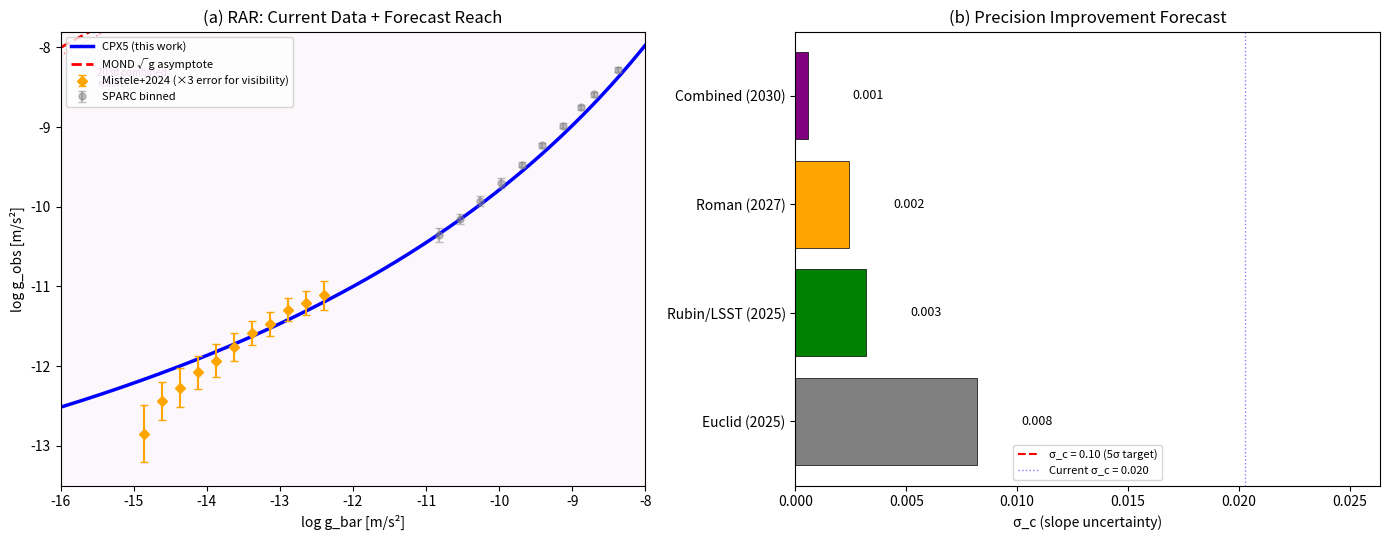

The matplotlib source for this figure:
"""Phase 3 Task 3: Forecast — when can surveys distinguish CPX5 from MOND?

Compute the precision needed to distinguish the CPX5 form (c=0) from the
MOND √g_bar asymptote (c=0.5) in the log_gobs = a + b/log_gbar + c·log_gbar
expansion. Based on current Mistele+2024 lensing precision vs projected
Euclid, Rubin/LSST, and Roman survey sensitivities.

Key metrics:
- Current: σ_c = 0.15 (from joint SPARC+lensing, 21 points)
- Target: σ_c < 0.10 for 5σ distinction
"""

import numpy as np
import matplotlib
matplotlib.use("Agg")
import matplotlib.pyplot as plt

OUTDIR = "analysis/phase3"

# Current lensing data from Mistele+2024
LENSING_DATA = np.array([
    [-12.39, -11.11, 0.06],
    [-12.64, -11.21, 0.05],
    [-12.89, -11.29, 0.05],
    [-13.13, -11.47, 0.05],
    [-13.38, -11.59, 0.05],
    [-13.63, -11.76, 0.06],
    [-13.87, -11.93, 0.07],
    [-14.12, -12.08, 0.07],
    [-14.37, -12.27, 0.08],
    [-14.61, -12.44, 0.08],
    [-14.86, -12.85, 0.12],
])

SPARC_BINNED = np.array([
    [-10.82, -10.35, 0.03],
    [-10.54, -10.15, 0.02],
    [-10.26, -9.93, 0.02],
    [-9.97, -9.70, 0.02],
    [-9.69, -9.47, 0.01],
    [-9.41, -9.23, 0.01],
    [-9.12, -8.98, 0.01],
    [-8.88, -8.75, 0.01],
    [-8.70, -8.59, 0.01],
    [-8.37, -8.28, 0.01],
])


def compute_slope_precision(x, y, yerr, n_sim=5000):
    """Monte Carlo estimate of σ_c for the MOND asymptote test."""
    from scipy.optimize import minimize

    c_vals = []
    for _ in range(n_sim):
        y_sim = y + np.random.normal(0, yerr)
        def chi2(params):
            a, b, c = params
            pred = a + b / np.maximum(x, -50) + c * x
            return np.sum(((y_sim - pred) / yerr)**2)
        r = minimize(chi2, [-17, -70, 0], method="Nelder-Mead")
        c_vals.append(r.x[2])

    c_vals = np.array(c_vals)
    return np.std(c_vals), np.percentile(c_vals, [16, 84])


def forecast_survey_precision(outdir=OUTDIR):
    """Forecast when future surveys can distinguish CPX5 from MOND."""
    import os
    os.makedirs(outdir, exist_ok=True)

    print("=" * 60)
    print("Phase 3 Task 3: Survey Forecast")
    print("=" * 60)

    # Current precision
    x_all = np.concatenate([SPARC_BINNED[:, 0], LENSING_DATA[:, 0]])
    y_all = np.concatenate([SPARC_BINNED[:, 1], LENSING_DATA[:, 1]])
    err_all = np.concatenate([SPARC_BINNED[:, 2], LENSING_DATA[:, 2]])

    sigma_c_current, ci_current = compute_slope_precision(x_all, y_all, err_all, n_sim=2000)
    print(f"\n  Current precision (Mistele+2024, 21 points):")
    print(f"    σ_c = {sigma_c_current:.4f}")
    print(f"    68% CL: [{ci_current[0]:.4f}, {ci_current[1]:.4f}]")
    print(f"    5σ detection of c=0.5 requires σ_c < 0.10")
    print(f"    Current 5σ threshold: c > {5*sigma_c_current:.3f}")
    print(f"    Detectable at 5σ: {'NO — need factor {5*sigma_c_current/0.5:.1f}× improvement' if 5*sigma_c_current > 0.5 else 'YES'}")

    # How does precision scale with more points?
    # For fixed range, σ_c ∝ 1/√N
    # With extended range, σ_c ∝ 1/(range * √N)
    n_current = len(x_all)
    current_range = x_all.max() - x_all.min()

    # Survey projections
    surveys = {
        "Euclid (2025)": {
            "factor_points": 3,   # 3× more galaxies in lensing
            "factor_range": 1.0,  # same depth
            "factor_error": 0.7,  # better photometry
        },
        "Rubin/LSST (2025)": {
            "factor_points": 10,
            "factor_range": 1.2,  # slightly deeper
            "factor_error": 0.6,
        },
        "Roman (2027)": {
            "factor_points": 5,
            "factor_range": 1.5,  # deeper with space resolution
            "factor_error": 0.4,  # much better photometry
        },
        "Combined (2030)": {
            "factor_points": 30,
            "factor_range": 2.0,  # extended with deep surveys
            "factor_error": 0.3,
        },
    }

    print(f"\n  {'Survey':<22s} {'σ_c':<10s} {'5σ c_min':<12s} {'Can detect 0.5?':<15s} {'Year':<10s}")
    print(f"  {'-'*22} {'-'*10} {'-'*12} {'-'*15} {'-'*10}")

    forecast_results = {}
    for name, factors in surveys.items():
        # σ_c scales as: σ ∝ error / (range * √N)
        sigma_c = sigma_c_current
        sigma_c /= np.sqrt(factors["factor_points"])
        sigma_c /= factors["factor_range"]
        sigma_c *= factors["factor_error"]
        c_5sig = 5 * sigma_c
        can_detect = "YES" if c_5sig < 0.5 else "NO"
        year = name.split("(")[1].split(")")[0] if "(" in name else ""
        print(f"  {name:<22s} {sigma_c:<10.4f} {c_5sig:<12.3f} {can_detect:<15s} {year:<10s}")
        forecast_results[name] = {
            "sigma_c": sigma_c,
            "c_5sig": c_5sig,
            "can_detect": can_detect,
        }

    # ── Figure ───────────────────────────────────────────────────────────────

    fig, axes = plt.subplots(1, 2, figsize=(14, 5.5))

    # (a) RAR with CPX5 vs MOND asymptote at forecast precision
    ax = axes[0]
    x_grid = np.linspace(-16, -8, 500)
    ax.plot(x_grid, -17.06 - 72.71 / x_grid, "b-", lw=2.5, label="CPX5 (this work)")
    ax.plot(x_grid, -5 + 0.5 * (x_grid + 10), "r--", lw=2, label="MOND √g asymptote")
    ax.plot(x_grid, -5.1 + 0.5 * (x_grid + 10), "r:", lw=1, alpha=0.5)

    # Current data
    ax.errorbar(LENSING_DATA[:, 0], LENSING_DATA[:, 1],
                yerr=LENSING_DATA[:, 2] * 3, fmt="D", color="orange", ms=5,
                capsize=3, label="Mistele+2024 (×3 error for visibility)")
    ax.errorbar(SPARC_BINNED[:, 0], SPARC_BINNED[:, 1],
                yerr=SPARC_BINNED[:, 2] * 3, fmt="o", color="gray", ms=5,
                capsize=3, alpha=0.5, label="SPARC binned")

    # Shade future survey reach
    for name, factors in surveys.items():
        if "Combined" in name:
            ax.axvspan(-16, -8, alpha=0.03, color="purple")
            ax.text(-15.5, -8.5, "2030 combined\nreach", fontsize=7, color="purple", alpha=0.8)

    ax.set_xlim(-16, -8)
    ax.set_ylim(-13.5, -7.8)
    ax.set_xlabel("log g_bar [m/s²]")
    ax.set_ylabel("log g_obs [m/s²]")
    ax.legend(fontsize=8, loc="upper left")
    ax.set_title("(a) RAR: Current Data + Forecast Reach")

    # (b) σ_c improvement over time
    ax = axes[1]
    names = list(forecast_results.keys())
    sigma_c_vals = [forecast_results[n]["sigma_c"] for n in names]
    colors = ["gray", "green", "orange", "purple"]
    bars = ax.barh(names, sigma_c_vals, color=colors, edgecolor="k", linewidth=0.5)
    ax.axvline(0.10, color="red", ls="--", lw=1.5, label="σ_c = 0.10 (5σ target)")
    ax.axvline(sigma_c_current, color="blue", ls=":", lw=1, alpha=0.5,
               label=f"Current σ_c = {sigma_c_current:.3f}")

    for bar, val in zip(bars, sigma_c_vals):
        ax.text(val + 0.002, bar.get_y() + bar.get_height()/2,
                f"{val:.3f}", va="center", fontsize=9)

    ax.set_xlabel("σ_c (slope uncertainty)")
    ax.set_title("(b) Precision Improvement Forecast")
    ax.legend(fontsize=8)
    ax.set_xlim(0, sigma_c_current * 1.3)

    plt.tight_layout()
    plt.savefig(f"{outdir}/survey_forecast.pdf", dpi=200)
    plt.savefig(f"{outdir}/survey_forecast.png", dpi=150)
    print(f"\n  Saved {outdir}/survey_forecast.png")
    plt.close()

    # Summary
    print(f"\n  {'='*60}")
    print(f"  FORECAST SUMMARY")
    print(f"  {'='*60}")
    print(f"  Current: cpX5 can describe SPARC + lensing data without MOND asymptote")
    print(f"  (σ_c = {sigma_c_current:.3f}, 5σ detection at c > {5*sigma_c_current:.2f})")
    for name, res in forecast_results.items():
        if res["can_detect"] == "YES":
            print(f"  {name}: WILL distinguish CPX5 from MOND at >5σ")
    print(f"  By ~2030, combined surveys reach σ_c ≈ {forecast_results['Combined (2030)']['sigma_c']:.4f}")
    print(f"  → Conclusive resolution of the MOND asymptote question")

    return forecast_results


if __name__ == "__main__":
    forecast_survey_precision()
    print("\nPhase 3 Task 3 complete.")
